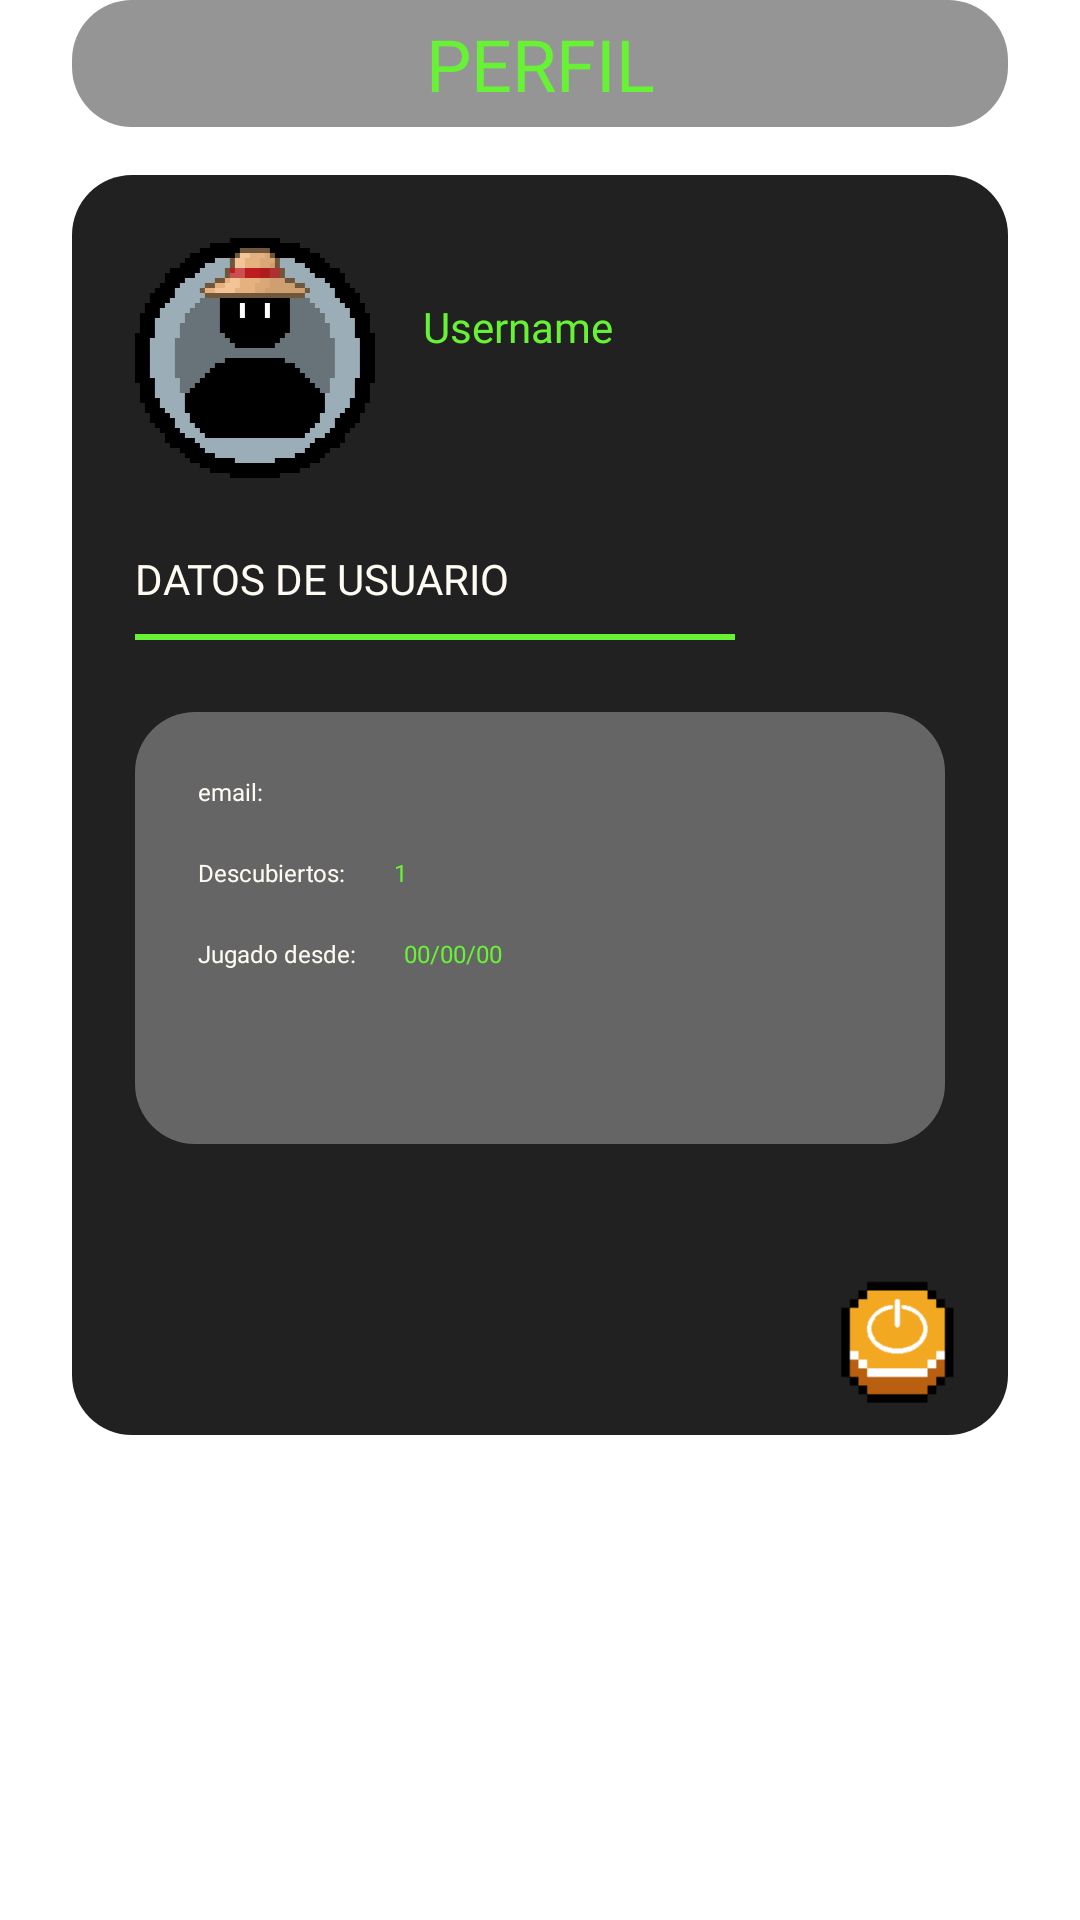

Reconstruct the res/layout file that produces this screen, plus the resources it refers to.
<!-- AndroidManifest.xml: application theme Theme.PanchyLime -->
<!-- res/layout/fragment_user.xml -->
<?xml version="1.0" encoding="utf-8"?>
<androidx.constraintlayout.widget.ConstraintLayout xmlns:android="http://schemas.android.com/apk/res/android"
    xmlns:app="http://schemas.android.com/apk/res-auto"
    xmlns:tools="http://schemas.android.com/tools"
    android:layout_width="match_parent"
    android:layout_height="match_parent"
    tools:context=".fragments.UserFragment">

    <androidx.constraintlayout.widget.ConstraintLayout
        android:layout_width="0dp"
        android:layout_height="420dp"
        android:layout_marginStart="24dp"
        android:layout_marginTop="16dp"
        android:layout_marginEnd="24dp"
        android:background="@drawable/card_view"
        app:layout_constraintEnd_toEndOf="parent"
        app:layout_constraintStart_toStartOf="parent"
        app:layout_constraintTop_toBottomOf="@+id/fragAcc_title">

        <ImageView
            android:id="@+id/imageView4"
            android:layout_width="80dp"
            android:layout_height="80dp"
            android:layout_marginStart="16dp"
            android:layout_marginTop="16dp"
            app:layout_constraintStart_toStartOf="parent"
            app:layout_constraintTop_toTopOf="parent"
            android:src="@drawable/user_icon100" />

        <TextView
            android:id="@+id/fragAcc_username"
            android:layout_width="wrap_content"
            android:layout_height="wrap_content"
            android:layout_marginStart="16dp"
            android:layout_marginTop="36dp"
            android:fontFamily="@font/pixeled"
            android:text="Username"
            android:textColor="@color/nuclear_green"
            app:layout_constraintStart_toEndOf="@+id/imageView4"
            app:layout_constraintTop_toTopOf="parent" />

        <ImageView
            android:id="@+id/ivLogOut"
            android:layout_width="38dp"
            android:layout_height="42dp"
            android:layout_marginEnd="13dp"
            android:layout_marginBottom="5dp"
            app:layout_constraintBottom_toBottomOf="parent"
            app:layout_constraintEnd_toEndOf="parent"
            android:src="@drawable/logout" />

        <TextView
            android:id="@+id/textView3"
            android:layout_width="wrap_content"
            android:layout_height="wrap_content"
            android:layout_marginStart="16dp"
            android:layout_marginTop="24dp"
            android:fontFamily="@font/pixeled"
            android:text="@string/fragAcc_userdata"
            android:textColor="@color/not_that_white"
            app:layout_constraintStart_toStartOf="parent"
            app:layout_constraintTop_toBottomOf="@+id/imageView4" />

        <View
            android:id="@+id/view"
            android:layout_width="200dp"
            android:layout_height="2dp"
            android:layout_marginStart="16dp"
            android:layout_marginTop="9dp"
            android:background="@color/nuclear_green"
            app:layout_constraintStart_toStartOf="parent"
            app:layout_constraintTop_toBottomOf="@+id/textView3" />

        <androidx.constraintlayout.widget.ConstraintLayout
            android:layout_width="0dp"
            android:layout_height="144dp"
            android:layout_marginStart="16dp"
            android:layout_marginTop="24dp"
            android:layout_marginEnd="16dp"
            android:background="@drawable/lighter_card_view"
            app:layout_constraintEnd_toEndOf="parent"
            app:layout_constraintStart_toStartOf="parent"
            app:layout_constraintTop_toBottomOf="@+id/view">

            <TextView
                android:id="@+id/textView"
                android:layout_width="wrap_content"
                android:layout_height="wrap_content"
                android:layout_marginStart="16dp"
                android:layout_marginTop="16dp"
                android:fontFamily="@font/pixeled"
                android:text="@string/fragAcc_email"
                android:textColor="@color/not_that_white"
                android:textSize="8dp"
                app:layout_constraintStart_toStartOf="parent"
                app:layout_constraintTop_toTopOf="parent" />

            <TextView
                android:id="@+id/fragAcc_email"
                android:layout_width="wrap_content"
                android:layout_height="wrap_content"
                android:layout_marginStart="16dp"
                android:layout_marginTop="16dp"
                android:fontFamily="@font/pixeled"
                android:textColor="@color/nuclear_green"
                android:textSize="8dp"
                app:layout_constraintStart_toEndOf="@+id/textView"
                app:layout_constraintTop_toTopOf="parent" />

            <TextView
                android:id="@+id/textView2"
                android:layout_width="wrap_content"
                android:layout_height="wrap_content"
                android:layout_marginStart="16dp"
                android:layout_marginTop="16dp"
                android:fontFamily="@font/pixeled"
                android:text="@string/fragAcc_count"
                android:textColor="@color/not_that_white"
                android:textSize="8dp"
                app:layout_constraintStart_toStartOf="parent"
                app:layout_constraintTop_toBottomOf="@+id/textView" />

            <TextView
                android:id="@+id/fragAcc_count"
                android:layout_width="wrap_content"
                android:layout_height="wrap_content"
                android:layout_marginStart="16dp"
                android:layout_marginTop="16dp"
                android:fontFamily="@font/pixeled"
                android:text="1"
                android:textColor="@color/nuclear_green"
                android:textSize="8dp"
                app:layout_constraintStart_toEndOf="@+id/textView2"
                app:layout_constraintTop_toBottomOf="@+id/textView" />

            <TextView
                android:id="@+id/textView4"
                android:layout_width="wrap_content"
                android:layout_height="wrap_content"
                android:layout_marginStart="16dp"
                android:layout_marginTop="16dp"
                android:fontFamily="@font/pixeled"
                android:text="@string/fragAcc_date"
                android:textColor="@color/not_that_white"
                android:textSize="8dp"
                app:layout_constraintStart_toStartOf="parent"
                app:layout_constraintTop_toBottomOf="@+id/textView2" />

            <TextView
                android:id="@+id/fragAcc_date"
                android:layout_width="wrap_content"
                android:layout_height="wrap_content"
                android:layout_marginStart="16dp"
                android:layout_marginTop="16dp"
                android:fontFamily="@font/pixeled"
                android:text="00/00/00"
                android:textColor="@color/nuclear_green"
                android:textSize="8dp"
                app:layout_constraintStart_toEndOf="@+id/textView4"
                app:layout_constraintTop_toBottomOf="@+id/textView2" />
        </androidx.constraintlayout.widget.ConstraintLayout>

    </androidx.constraintlayout.widget.ConstraintLayout>

    <TextView
        android:id="@+id/fragAcc_title"
        android:layout_width="match_parent"
        android:layout_height="0dp"
        android:layout_marginStart="24dp"
        android:layout_marginEnd="24dp"
        android:background="@drawable/view_shape"
        android:fontFamily="@font/pixeled"
        android:text="@string/fragAcc_title"
        android:textAlignment="center"
        android:textColor="@color/nuclear_green"
        android:textSize="24sp"
        app:layout_constraintEnd_toEndOf="parent"
        app:layout_constraintStart_toStartOf="parent"
        app:layout_constraintTop_toTopOf="parent" />

</androidx.constraintlayout.widget.ConstraintLayout>
<!-- resources referenced by this layout -->
<resources>
  <color name="not_that_white">#FFFEFBF3</color>
  <color name="nuclear_green">#FF68f235</color>
  <!-- drawable card_view (drawable) -->
  <?xml version="1.0" encoding="utf-8"?>
  <shape xmlns:android="http://schemas.android.com/apk/res/android" android:shape="rectangle">
      <solid android:color="@color/black_21" />
      <padding
          android:bottom="5dp"
          android:left="5dp"
          android:right="5dp"
          android:top="5dp" />
      <corners android:radius="20dp"/>
  </shape>
  <!-- drawable lighter_card_view (drawable) -->
  <?xml version="1.0" encoding="utf-8"?>
  <shape xmlns:android="http://schemas.android.com/apk/res/android" android:shape="rectangle">
      <solid android:color="@color/gray_65" />
      <padding
          android:bottom="5dp"
          android:left="5dp"
          android:right="5dp"
          android:top="5dp" />
      <corners android:radius="20dp"/>
  </shape>
  <!-- drawable logout: png bitmap (drawable-v24, 2124 bytes) -->
  <!-- drawable user_icon100: png bitmap (drawable-v24, 3278 bytes) -->
  <!-- drawable view_shape (drawable) -->
  <?xml version="1.0" encoding="utf-8"?>
  <shape xmlns:android="http://schemas.android.com/apk/res/android" android:shape="rectangle">
      <solid android:color="@color/clear_black_21" />
      <padding
          android:bottom="5dp"
          android:left="5dp"
          android:right="5dp"
          android:top="5dp" />
      <corners android:radius="20dp"/>
  </shape>
  <string name="fragAcc_count">Descubiertos:</string>
  <string name="fragAcc_date">Jugado desde:</string>
  <string name="fragAcc_email">email:</string>
  <string name="fragAcc_title">PERFIL</string>
  <string name="fragAcc_userdata">DATOS DE USUARIO</string>
  <style name="Theme.PanchyLime" parent="Theme.MaterialComponents.DayNight.NoActionBar">
          
          <item name="colorPrimary">@color/nuclear_green</item>
          <item name="colorPrimaryVariant">@color/darker_green</item>
          <item name="colorOnPrimary">@color/black_32</item>
          
          <item name="colorSecondary">@color/nuclear_green</item>
          <item name="colorSecondaryVariant">@color/darker_green</item>
          <item name="colorOnSecondary">@color/black_21</item>
          
          <item name="android:statusBarColor" tools:targetApi="l">?attr/colorPrimaryVariant</item>
          
          <item name="android:navigationBarColor">@color/black_21</item>
          <item name="android:windowNoTitle">true</item>
          <item name="android:windowFullscreen">true</item>
          <item name="windowActionBar">false</item>
          <item name="android:windowContentOverlay">@null</item>
          <item name="android:screenOrientation">portrait</item>
      </style>
  <color name="black_21">#FF212121</color>
  <color name="gray_65">#FF656565</color>
  <color name="clear_black_21">#79212121</color>
  <color name="darker_green">#FF386d00</color>
  <color name="black_32">#FF323232</color>
</resources>
